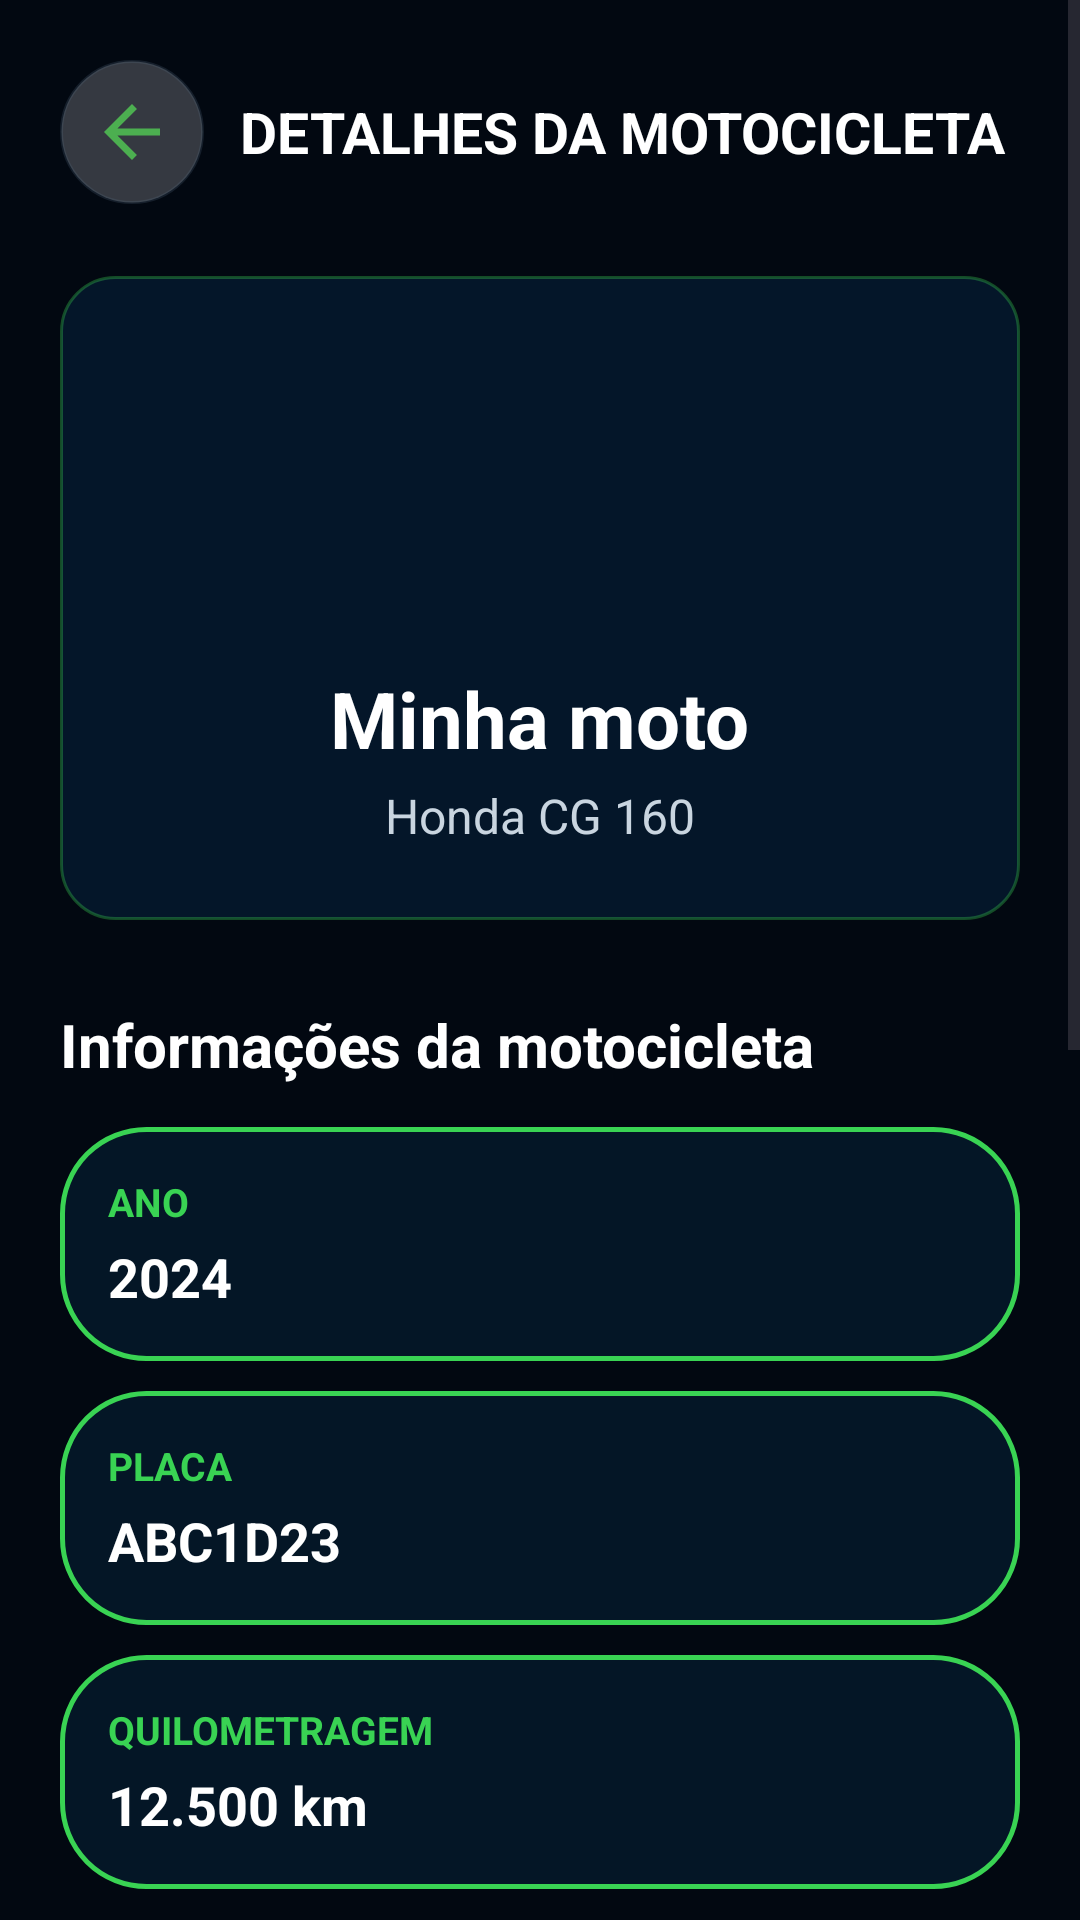

Write the Android layout XML for this screen, with the resource values it uses.
<!-- AndroidManifest.xml: application theme Theme.MotoCare -->
<!-- res/layout/activity_detalhes_moto.xml -->
<?xml version="1.0" encoding="utf-8"?>
<ScrollView
    xmlns:android="http://schemas.android.com/apk/res/android"
    xmlns:app="http://schemas.android.com/apk/res-auto"
    android:layout_width="match_parent"
    android:layout_height="match_parent"
    android:background="@drawable/motocare_road_background"
    android:fillViewport="true">

    <LinearLayout
        android:layout_width="match_parent"
        android:layout_height="wrap_content"
        android:orientation="vertical"
        android:padding="20dp">

        


        

        <LinearLayout
            android:layout_width="match_parent"
            android:layout_height="wrap_content"
            android:gravity="center_vertical"
            android:orientation="horizontal">

            <ImageView
                android:id="@+id/btnVoltarDetalhes"
                android:layout_width="48dp"
                android:layout_height="48dp"
                android:background="@drawable/bg_button_icon"
                android:contentDescription="Voltar"
                android:padding="10dp"
                android:src="@drawable/ic_voltar" />

            <TextView
                android:layout_width="0dp"
                android:layout_height="wrap_content"
                android:layout_marginStart="12dp"
                android:layout_weight="1"
                android:text="DETALHES DA MOTOCICLETA"
                android:textColor="@color/white"
                android:textSize="19sp"
                android:textStyle="bold" />

        </LinearLayout>

        <LinearLayout
            android:layout_width="match_parent"
            android:layout_height="wrap_content"
            android:layout_marginTop="24dp"
            android:background="@drawable/bg_card_motocare"
            android:gravity="center_horizontal"
            android:orientation="vertical"
            android:padding="24dp">

            <ImageView
                android:id="@+id/imgIconeMotoDetalhes"
                android:layout_width="140dp"
                android:layout_height="90dp"
                android:layout_marginTop="4dp"
                android:contentDescription="@null"
                android:scaleType="fitCenter"
                android:src="@drawable/moto_cadastro" />

            <TextView
                android:id="@+id/txtApelidoMoto"
                android:layout_width="wrap_content"
                android:layout_height="wrap_content"
                android:layout_marginTop="12dp"
                android:text="Minha moto"
                android:textColor="@color/white"
                android:textSize="26sp"
                android:textStyle="bold" />

            <TextView
                android:id="@+id/txtMarcaModelo"
                android:layout_width="wrap_content"
                android:layout_height="wrap_content"
                android:layout_marginTop="4dp"
                android:text="Honda CG 160"
                android:textColor="#C9D5E0"
                android:textSize="16sp" />

        </LinearLayout>


        

        <TextView
            android:layout_width="wrap_content"
            android:layout_height="wrap_content"
            android:layout_marginTop="28dp"
            android:text="Informações da motocicleta"
            android:textColor="@color/white"
            android:textSize="20sp"
            android:textStyle="bold" />


        

        <LinearLayout
            android:layout_width="match_parent"
            android:layout_height="wrap_content"
            android:layout_marginTop="14dp"
            android:background="@drawable/bg_card_action"
            android:orientation="vertical"
            android:padding="16dp">

            <TextView
                android:layout_width="wrap_content"
                android:layout_height="wrap_content"
                android:text="ANO"
                android:textColor="@color/primary_green"
                android:textSize="13sp"
                android:textStyle="bold" />

            <TextView
                android:id="@+id/txtAnoMoto"
                android:layout_width="wrap_content"
                android:layout_height="wrap_content"
                android:layout_marginTop="4dp"
                android:text="2024"
                android:textColor="@color/white"
                android:textSize="18sp"
                android:textStyle="bold" />

        </LinearLayout>


        

        <LinearLayout
            android:layout_width="match_parent"
            android:layout_height="wrap_content"
            android:layout_marginTop="10dp"
            android:background="@drawable/bg_card_action"
            android:orientation="vertical"
            android:padding="16dp">

            <TextView
                android:layout_width="wrap_content"
                android:layout_height="wrap_content"
                android:text="PLACA"
                android:textColor="@color/accent"
                android:textSize="13sp"
                android:textStyle="bold" />

            <TextView
                android:id="@+id/txtPlacaMoto"
                android:layout_width="wrap_content"
                android:layout_height="wrap_content"
                android:layout_marginTop="4dp"
                android:text="ABC1D23"
                android:textColor="@color/white"
                android:textSize="18sp"
                android:textStyle="bold" />

        </LinearLayout>


        

        <LinearLayout
            android:layout_width="match_parent"
            android:layout_height="wrap_content"
            android:layout_marginTop="10dp"
            android:background="@drawable/bg_card_action"
            android:orientation="vertical"
            android:padding="16dp">

            <TextView
                android:layout_width="wrap_content"
                android:layout_height="wrap_content"
                android:text="QUILOMETRAGEM"
                android:textColor="@color/primary_green"
                android:textSize="13sp"
                android:textStyle="bold" />

            <TextView
                android:id="@+id/txtQuilometragemMoto"
                android:layout_width="wrap_content"
                android:layout_height="wrap_content"
                android:layout_marginTop="4dp"
                android:text="12.500 km"
                android:textColor="@color/white"
                android:textSize="18sp"
                android:textStyle="bold" />

        </LinearLayout>


        
        
        

        <TextView
            android:layout_width="wrap_content"
            android:layout_height="wrap_content"
            android:layout_marginTop="28dp"
            android:text="Manutenção"
            android:textColor="@color/white"
            android:textSize="20sp"
            android:textStyle="bold" />

        <TextView
            android:id="@+id/btnAdicionarManutencao"
            android:layout_width="match_parent"
            android:layout_height="52dp"
            android:layout_marginTop="14dp"
            android:background="@drawable/bg_button_primary"
            android:gravity="center"
            android:text="+  ADICIONAR MANUTENÇÃO"
            android:textColor="@color/white"
            android:textSize="15sp"
            android:textStyle="bold" />

        
        <TextView
            android:id="@+id/btnHistoricoManutencoes"
            android:layout_width="match_parent"
            android:layout_height="52dp"
            android:layout_marginTop="12dp"
            android:background="@drawable/bg_button_primary"
            android:gravity="center"
            android:text="▤  VER HISTÓRICO DE MANUTENÇÕES"
            android:textColor="@color/white"
            android:textSize="15sp"
            android:textStyle="bold" />


        

        <TextView
            android:id="@+id/btnTrocarMoto"
            android:layout_width="match_parent"
            android:layout_height="52dp"
            android:layout_marginTop="24dp"
            android:background="@drawable/bg_button_primary"
            android:gravity="center"
            android:text="↔  TROCAR MOTOCICLETA"
            android:textColor="@color/white"
            android:textSize="15sp"
            android:textStyle="bold" />


        

        <TextView
            android:id="@+id/btnEditarMoto"
            android:layout_width="match_parent"
            android:layout_height="52dp"
            android:layout_marginTop="24dp"
            android:background="@drawable/bg_button_primary"
            android:gravity="center"
            android:text="✎  EDITAR MOTOCICLETA"
            android:textColor="@color/white"
            android:textSize="15sp"
            android:textStyle="bold" />


        

        <TextView
            android:id="@+id/btnExcluirMoto"
            android:layout_width="match_parent"
            android:layout_height="52dp"
            android:layout_marginTop="12dp"
            android:layout_marginBottom="20dp"
            android:background="@drawable/bg_button_icon"
            android:gravity="center"
            android:text="EXCLUIR MOTOCICLETA"
            android:textColor="@color/error"
            android:textSize="15sp"
            android:textStyle="bold" />

        
        <View
            android:layout_width="match_parent"
            android:layout_height="100dp"
            android:importantForAccessibility="no" />

    </LinearLayout>

</ScrollView>
<!-- resources referenced by this layout -->
<resources>
  <color name="accent">#39D353</color>
  <color name="error">#EF5350</color>
  <color name="primary_green">#39D353</color>
  <color name="white">#FFFFFF</color>
  <!-- drawable bg_button_icon (drawable) -->
  <?xml version="1.0" encoding="utf-8"?>
  <shape xmlns:android="http://schemas.android.com/apk/res/android"
      android:shape="rectangle">
  
      <solid android:color="#33FFFFFF" />
  
      <stroke
          android:width="1dp"
          android:color="#335E7A91" />
  
      <corners android:radius="26dp" />
  
  </shape>
  <!-- drawable bg_button_primary (drawable) -->
  <?xml version="1.0" encoding="utf-8"?>
  <shape xmlns:android="http://schemas.android.com/apk/res/android"
      android:shape="rectangle">
  
      <solid android:color="@color/primary_green" />
  
      <corners android:radius="30dp" />
  
      <padding
          android:left="20dp"
          android:top="10dp"
          android:right="20dp"
          android:bottom="10dp" />
  
  </shape>
  <!-- drawable bg_card_action (drawable) -->
  <?xml version="1.0" encoding="utf-8"?>
  <shape xmlns:android="http://schemas.android.com/apk/res/android"
      android:shape="rectangle">
  
      <solid android:color="#CC061A2C" />
  
      <stroke
          android:width="1.5dp"
          android:color="@color/primary_green" />
  
      <corners android:radius="28dp" />
  
  </shape>
  <!-- drawable bg_card_motocare (drawable) -->
  <?xml version="1.0" encoding="utf-8"?>
  <shape xmlns:android="http://schemas.android.com/apk/res/android">
  
      <solid android:color="#CC061A30" />
  
      <corners android:radius="18dp" />
  
      <stroke
          android:width="1dp"
          android:color="#5539D353" />
  
  </shape>
  <!-- drawable ic_voltar (drawable) -->
  <vector xmlns:android="http://schemas.android.com/apk/res/android" android:autoMirrored="true" android:height="24dp" android:tint="#4CAF50" android:viewportHeight="24" android:viewportWidth="24" android:width="24dp">
        
      <path android:fillColor="@android:color/white" android:pathData="M20,11H7.83l5.59,-5.59L12,4l-8,8 8,8 1.41,-1.41L7.83,13H20v-2z"/>
      
  </vector>
  <style name="Theme.MotoCare" parent="Base.Theme.MotoCare" />
  <style name="Base.Theme.MotoCare" parent="Theme.Material3.DayNight.NoActionBar">
  
          
          <item name="colorPrimary">@color/primary</item>
          <item name="colorOnPrimary">@color/white</item>
  
          <item name="colorSecondary">@color/accent</item>
          <item name="colorOnSecondary">@color/white</item>
  
          
          <item name="android:colorBackground">@color/background</item>
          <item name="colorSurface">@color/surface</item>
  
          
          <item name="android:statusBarColor">@color/primary_dark</item>
  
          
          <item name="android:navigationBarColor">@color/primary</item>
  
      </style>
  <color name="primary">#061A30</color>
  <color name="background">#020811</color>
  <color name="surface">#061A30</color>
  <color name="primary_dark">#020811</color>
</resources>
